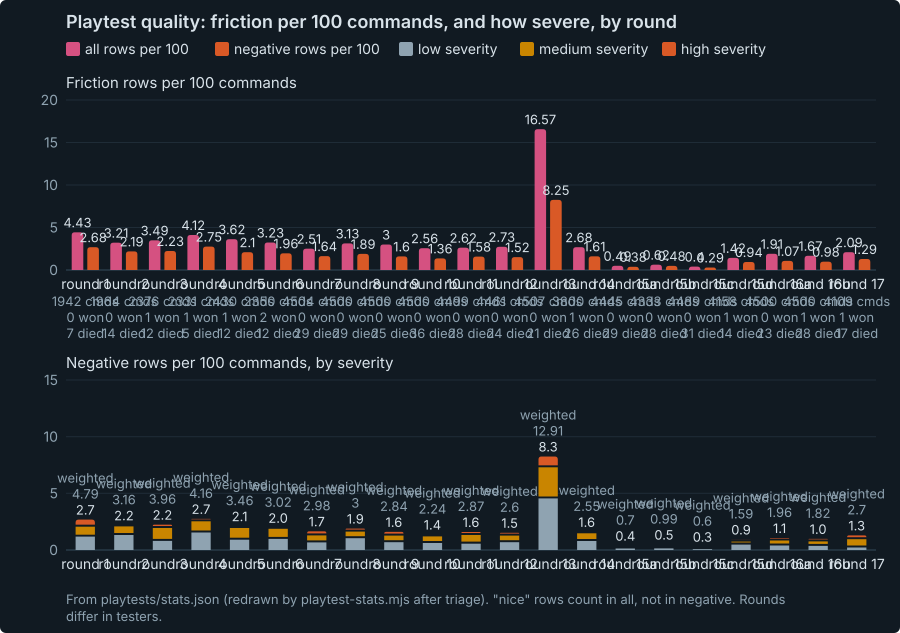

The data file committed next to this chart (first rows):
round, sessions, commands, wins, deaths, per100, negative_per100, low_per100, medium_per100, high_per100, weighted_per100, issues_raised
1, 5, 1942, 0, 7, 4.43, 2.68, 1.18, 0.88, 0.62, 4.79, 34
2, 5, 1964, 0, 14, 3.21, 2.19, 1.32, 0.76, 0.1, 3.16, 23
3, 7, 2376, 1, 12, 3.49, 2.23, 0.8, 1.14, 0.29, 3.96, 26
4, 7, 2331, 1, 5, 4.12, 2.75, 1.54, 0.99, 0.21, 4.16, 26
5, 7, 2430, 1, 12, 3.62, 2.1, 0.91, 1.03, 0.16, 3.46, 24
6, 7, 2350, 2, 12, 3.23, 1.96, 0.98, 0.89, 0.09, 3.02, 17
7, 3, 4504, 0, 29, 2.51, 1.64, 0.67, 0.62, 0.36, 2.98, 27
8, 3, 4500, 0, 29, 3.13, 1.89, 1.04, 0.58, 0.27, 3, 23
9, 3, 4500, 0, 25, 3, 1.6, 0.69, 0.58, 0.33, 2.84, 11
10, 3, 4500, 0, 36, 2.56, 1.36, 0.62, 0.58, 0.16, 2.24, 13
11, 3, 4499, 0, 28, 2.62, 1.58, 0.56, 0.76, 0.27, 2.87, 8
12, 3, 4461, 0, 24, 2.73, 1.52, 0.69, 0.58, 0.25, 2.6, 15
13, 3, 4507, 0, 21, 16.57, 8.25, 4.55, 2.75, 0.95, 12.91, 48
14, 3, 3800, 1, 26, 2.68, 1.61, 0.79, 0.68, 0.13, 2.55, 11
15a, 3, 4445, 0, 29, 0.49, 0.38, 0.13, 0.18, 0.07, 0.7, 3
15b, 3, 4333, 0, 28, 0.62, 0.48, 0.14, 0.18, 0.16, 0.99, 5
15c, 3, 4489, 0, 31, 0.4, 0.29, 0.07, 0.13, 0.09, 0.6, 0
15d, 3, 4158, 1, 14, 1.42, 0.94, 0.48, 0.26, 0.19, 1.59, 2
16a, 3, 4500, 0, 23, 1.91, 1.07, 0.4, 0.44, 0.22, 1.96, 2
16b, 3, 4500, 1, 28, 1.67, 0.98, 0.36, 0.4, 0.22, 1.82, 5
17, 3, 4109, 1, 17, 2.09, 1.29, 0.22, 0.73, 0.34, 2.7, 10
